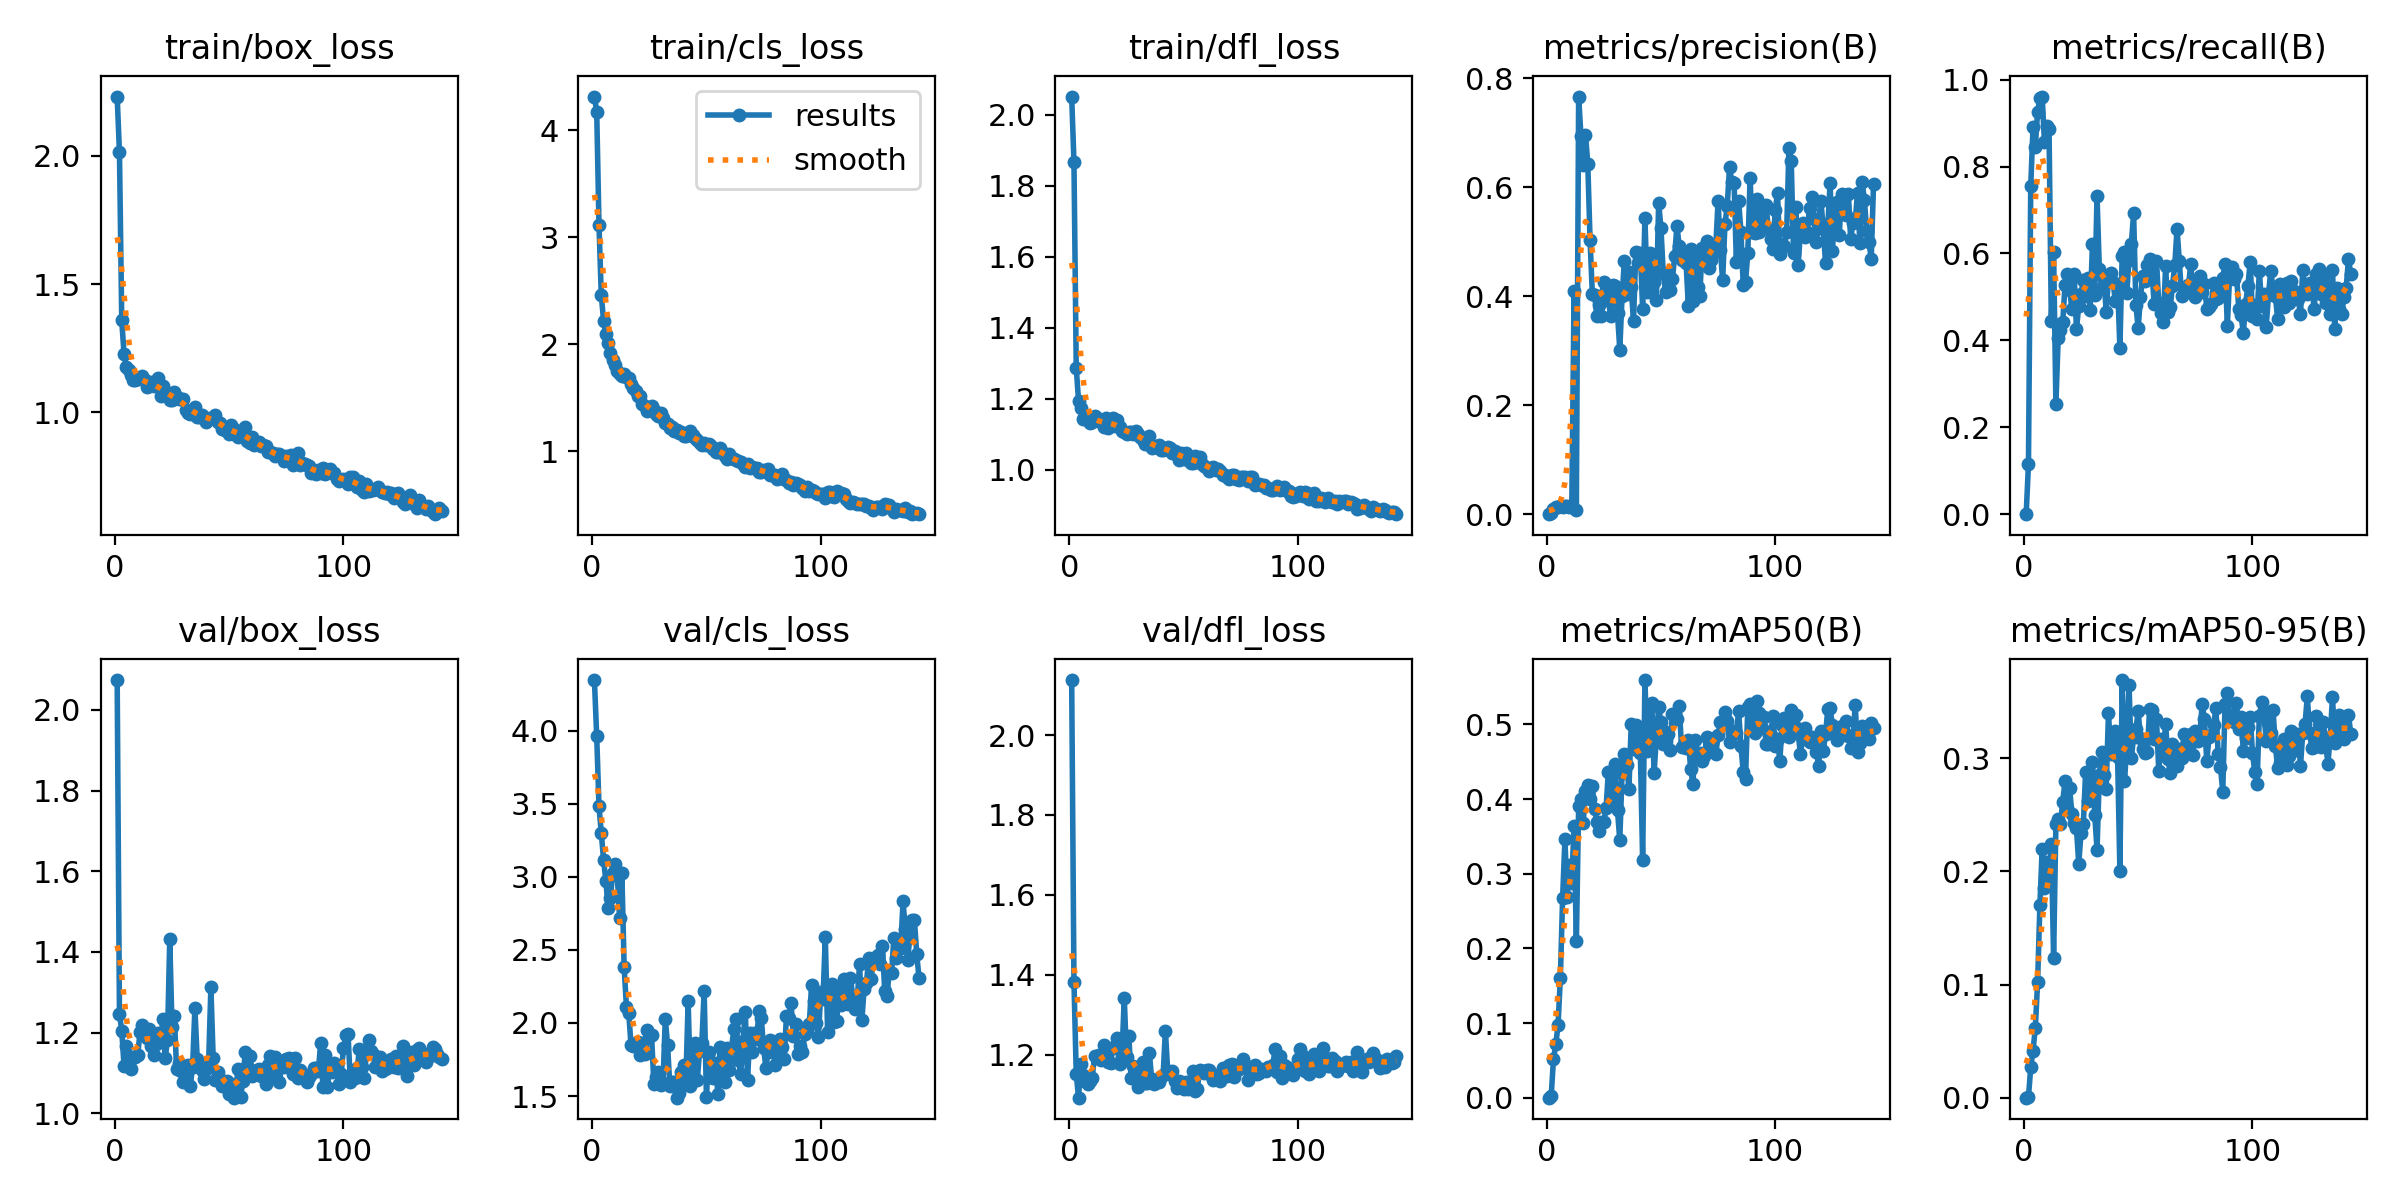

Source data for this figure (header and first rows):
epoch, time, train/box_loss, train/cls_loss, train/dfl_loss, metrics/precision(B), metrics/recall(B), metrics/mAP50(B), metrics/mAP50-95(B), val/box_loss, val/cls_loss, val/dfl_loss, lr/pg0, lr/pg1, lr/pg2
1, 33.01, 2.231, 4.313, 2.052, 0, 0, 0, 0, 2.074, 4.347, 2.138, 7.145e-05, 7.145e-05, 7.145e-05
2, 40.82, 2.013, 4.171, 1.868, 0.00178, 0.1147, 0.00258, 0.0005, 1.245, 3.961, 1.383, 0.0001567, 0.0001567, 0.0001567
3, 48.31, 1.358, 3.114, 1.287, 0.01041, 0.7553, 0.0522, 0.02684, 1.205, 3.483, 1.153, 0.0002413, 0.0002413, 0.0002413
4, 52.78, 1.228, 2.458, 1.195, 0.01268, 0.8908, 0.07145, 0.04154, 1.118, 3.301, 1.093, 0.0003254, 0.0003254, 0.0003254
5, 58.91, 1.177, 2.22, 1.173, 0.01357, 0.8458, 0.09767, 0.0617, 1.166, 3.117, 1.177, 0.0004089, 0.0004089, 0.0004089
6, 61.78, 1.164, 2.092, 1.142, 0.01509, 0.9266, 0.1607, 0.1019, 1.123, 2.973, 1.15, 0.0004919, 0.0004919, 0.0004919
7, 66.65, 1.147, 2.009, 1.143, 0.01357, 0.9573, 0.2681, 0.1701, 1.109, 2.788, 1.136, 0.0005743, 0.0005743, 0.0005743
8, 69.99, 1.124, 1.914, 1.144, 0.01497, 0.9611, 0.3463, 0.22, 1.139, 2.854, 1.128, 0.0006561, 0.0006561, 0.0006561
9, 72.58, 1.125, 1.853, 1.131, 0.01418, 0.856, 0.2684, 0.1857, 1.138, 3.028, 1.134, 0.0007374, 0.0007374, 0.0007374
10, 76.18, 1.128, 1.802, 1.133, 0.01347, 0.8938, 0.3123, 0.2086, 1.145, 3.086, 1.142, 0.0008181, 0.0008181, 0.0008181
11, 78.74, 1.132, 1.75, 1.151, 0.013, 0.8867, 0.288, 0.195, 1.202, 3.012, 1.198, 0.0008982, 0.0008982, 0.0008982
12, 81.55, 1.142, 1.722, 1.147, 0.4094, 0.4442, 0.3641, 0.2244, 1.219, 2.719, 1.193, 0.0009778, 0.0009778, 0.0009778
13, 84.25, 1.125, 1.706, 1.137, 0.00821, 0.6035, 0.2094, 0.1237, 1.198, 3.025, 1.2, 0.001057, 0.001057, 0.001057
14, 86.86, 1.1, 1.721, 1.133, 0.7662, 0.2532, 0.3907, 0.2419, 1.188, 2.381, 1.187, 0.001135, 0.001135, 0.001135
15, 89.42, 1.102, 1.696, 1.12, 0.6945, 0.4049, 0.3998, 0.2464, 1.209, 2.109, 1.225, 0.001213, 0.001213, 0.001213
16, 92.02, 1.117, 1.683, 1.146, 0.6406, 0.4233, 0.3681, 0.2415, 1.168, 2.069, 1.194, 0.00129, 0.00129, 0.00129
17, 94.55, 1.101, 1.624, 1.118, 0.6965, 0.4431, 0.4108, 0.2618, 1.145, 1.851, 1.183, 0.001354, 0.001354, 0.001354
18, 97.09, 1.111, 1.591, 1.128, 0.6431, 0.5272, 0.419, 0.2798, 1.172, 1.845, 1.18, 0.001349, 0.001349, 0.001349
19, 99.61, 1.134, 1.563, 1.146, 0.5023, 0.5523, 0.4001, 0.2564, 1.199, 1.862, 1.218, 0.001344, 0.001344, 0.001344
20, 102.2, 1.065, 1.511, 1.122, 0.4035, 0.517, 0.417, 0.2738, 1.177, 1.87, 1.221, 0.001339, 0.001339, 0.001339
21, 104.7, 1.102, 1.511, 1.139, 0.4026, 0.4723, 0.3863, 0.2506, 1.234, 1.779, 1.243, 0.001335, 0.001335, 0.001335
22, 107.3, 1.077, 1.441, 1.121, 0.3632, 0.5518, 0.3687, 0.2426, 1.136, 1.848, 1.178, 0.00133, 0.00133, 0.00133
23, 109.8, 1.072, 1.419, 1.108, 0.3846, 0.425, 0.3567, 0.2382, 1.182, 1.79, 1.197, 0.001325, 0.001325, 0.001325
24, 112.3, 1.049, 1.371, 1.107, 0.3633, 0.4802, 0.3694, 0.2067, 1.431, 1.954, 1.343, 0.001321, 0.001321, 0.001321
25, 114.8, 1.048, 1.402, 1.099, 0.4258, 0.5069, 0.3691, 0.2344, 1.213, 1.901, 1.194, 0.001316, 0.001316, 0.001316
26, 117.4, 1.08, 1.426, 1.107, 0.4104, 0.5388, 0.3877, 0.2415, 1.241, 1.915, 1.246, 0.001311, 0.001311, 0.001311
27, 119.9, 1.059, 1.388, 1.106, 0.3924, 0.5032, 0.4368, 0.2879, 1.11, 1.585, 1.143, 0.001306, 0.001306, 0.001306
28, 122.4, 1.05, 1.343, 1.101, 0.3634, 0.544, 0.4041, 0.2626, 1.125, 1.632, 1.172, 0.001302, 0.001302, 0.001302
29, 124.8, 1.052, 1.323, 1.108, 0.4213, 0.4706, 0.3956, 0.2698, 1.105, 1.664, 1.161, 0.001297, 0.001297, 0.001297
30, 127.4, 1.051, 1.356, 1.101, 0.4192, 0.6225, 0.4476, 0.297, 1.078, 1.576, 1.12, 0.001292, 0.001292, 0.001292
31, 129.9, 1.009, 1.31, 1.092, 0.3685, 0.5042, 0.3849, 0.2497, 1.111, 1.591, 1.159, 0.001288, 0.001288, 0.001288
32, 132.4, 0.9963, 1.261, 1.083, 0.3019, 0.7316, 0.3446, 0.2193, 1.119, 2.028, 1.181, 0.001283, 0.001283, 0.001283
33, 135, 0.9941, 1.257, 1.071, 0.3997, 0.5652, 0.4349, 0.2852, 1.069, 1.848, 1.13, 0.001278, 0.001278, 0.001278
34, 137.5, 1.008, 1.215, 1.079, 0.464, 0.5204, 0.4602, 0.3057, 1.115, 1.566, 1.128, 0.001273, 0.001273, 0.001273
35, 139.9, 1.019, 1.221, 1.094, 0.4044, 0.5443, 0.4455, 0.2853, 1.261, 1.595, 1.204, 0.001269, 0.001269, 0.001269
36, 142.4, 0.983, 1.19, 1.062, 0.4436, 0.4661, 0.4138, 0.273, 1.136, 1.593, 1.139, 0.001264, 0.001264, 0.001264
37, 144.9, 0.9835, 1.195, 1.063, 0.416, 0.5436, 0.5001, 0.3401, 1.123, 1.489, 1.126, 0.001259, 0.001259, 0.001259
38, 147.4, 0.9905, 1.171, 1.065, 0.3538, 0.5556, 0.4668, 0.3037, 1.108, 1.518, 1.135, 0.001255, 0.001255, 0.001255
39, 149.9, 0.9833, 1.174, 1.07, 0.4804, 0.5344, 0.4988, 0.3111, 1.084, 1.664, 1.131, 0.00125, 0.00125, 0.00125
40, 152.3, 0.9607, 1.141, 1.056, 0.461, 0.4907, 0.4893, 0.324, 1.111, 1.714, 1.144, 0.001245, 0.001245, 0.001245
41, 154.8, 0.9742, 1.137, 1.056, 0.4795, 0.5277, 0.4612, 0.301, 1.125, 1.599, 1.149, 0.00124, 0.00124, 0.00124
42, 157.2, 0.9778, 1.158, 1.058, 0.3769, 0.3825, 0.3187, 0.2005, 1.312, 2.147, 1.261, 0.001236, 0.001236, 0.001236
43, 159.6, 0.982, 1.184, 1.063, 0.544, 0.595, 0.5594, 0.3692, 1.136, 1.569, 1.159, 0.001231, 0.001231, 0.001231
44, 162.1, 0.9905, 1.149, 1.06, 0.4073, 0.604, 0.4638, 0.2796, 1.081, 1.642, 1.153, 0.001226, 0.001226, 0.001226
45, 164.5, 0.9626, 1.124, 1.047, 0.4788, 0.5095, 0.4822, 0.3108, 1.102, 1.864, 1.159, 0.001222, 0.001222, 0.001222
46, 167, 0.9587, 1.1, 1.052, 0.4545, 0.5839, 0.5291, 0.3651, 1.084, 1.612, 1.134, 0.001217, 0.001217, 0.001217
47, 169.4, 0.9365, 1.074, 1.041, 0.4269, 0.6219, 0.4345, 0.2999, 1.067, 1.808, 1.116, 0.001212, 0.001212, 0.001212
48, 171.9, 0.9304, 1.061, 1.027, 0.3921, 0.6922, 0.4828, 0.3192, 1.067, 1.862, 1.135, 0.001207, 0.001207, 0.001207
49, 174.3, 0.9345, 1.072, 1.046, 0.5709, 0.481, 0.5231, 0.3256, 1.079, 2.221, 1.132, 0.001203, 0.001203, 0.001203
50, 176.8, 0.9151, 1.058, 1.029, 0.5259, 0.428, 0.5032, 0.3414, 1.047, 1.492, 1.114, 0.001198, 0.001198, 0.001198
51, 179.3, 0.9502, 1.061, 1.046, 0.4423, 0.5002, 0.4738, 0.318, 1.074, 1.801, 1.131, 0.001193, 0.001193, 0.001193
52, 181.7, 0.9332, 1.044, 1.027, 0.4082, 0.5484, 0.4898, 0.3087, 1.039, 1.63, 1.115, 0.001189, 0.001189, 0.001189
53, 184.2, 0.9108, 1.02, 1.019, 0.4404, 0.5366, 0.4865, 0.3043, 1.071, 1.623, 1.131, 0.001184, 0.001184, 0.001184
54, 186.6, 0.9042, 0.9898, 1.019, 0.4119, 0.5745, 0.4662, 0.3054, 1.11, 1.728, 1.16, 0.001179, 0.001179, 0.001179
55, 189.1, 0.9209, 0.9888, 1.037, 0.4307, 0.5864, 0.5143, 0.3437, 1.041, 1.511, 1.11, 0.001174, 0.001174, 0.001174
56, 191.6, 0.9132, 1.027, 1.022, 0.473, 0.5606, 0.5121, 0.3428, 1.079, 1.837, 1.116, 0.00117, 0.00117, 0.00117
57, 194, 0.9424, 0.995, 1.036, 0.5295, 0.4832, 0.5067, 0.3171, 1.151, 1.737, 1.163, 0.001165, 0.001165, 0.001165
58, 196.4, 0.8881, 0.9573, 1.016, 0.4918, 0.5829, 0.5248, 0.3351, 1.118, 1.598, 1.16, 0.00116, 0.00116, 0.00116
59, 198.8, 0.8817, 0.9271, 1.01, 0.4663, 0.4856, 0.4701, 0.2892, 1.143, 1.83, 1.154, 0.001155, 0.001155, 0.001155
60, 201.3, 0.9024, 0.9747, 1.004, 0.4761, 0.4634, 0.4738, 0.3174, 1.091, 1.678, 1.161, 0.001151, 0.001151, 0.001151
... 83 more rows
